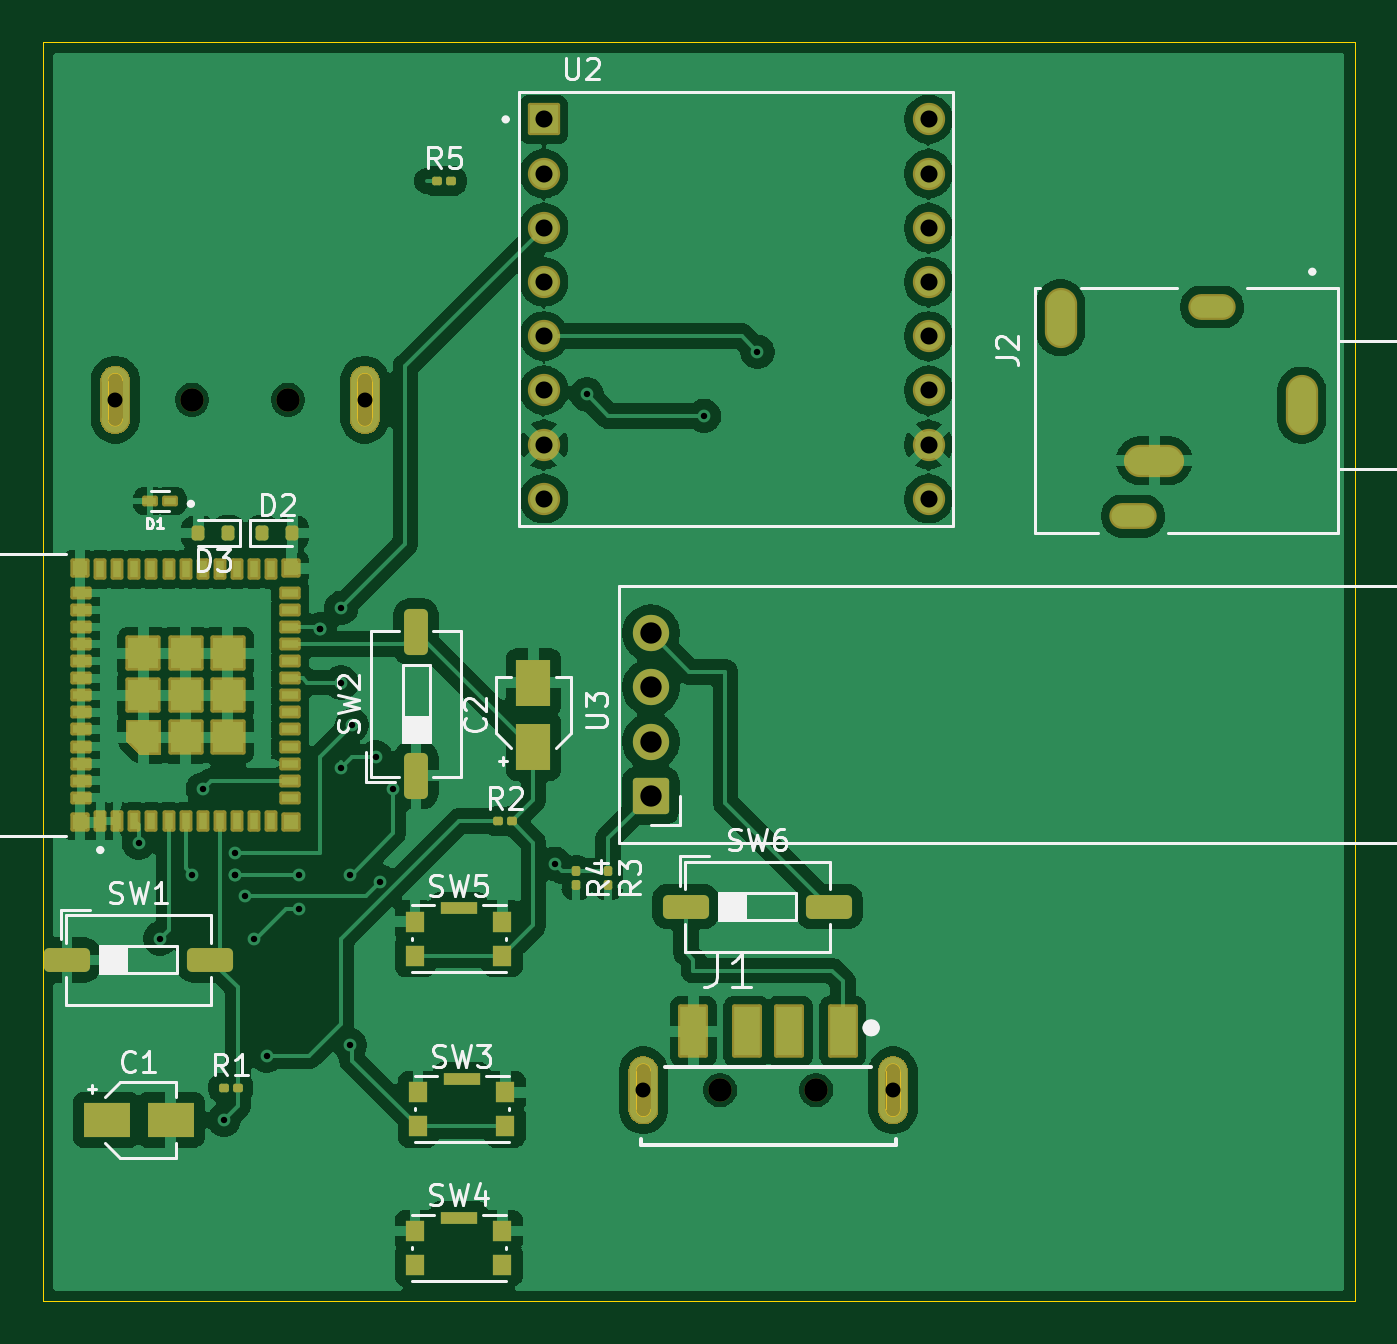
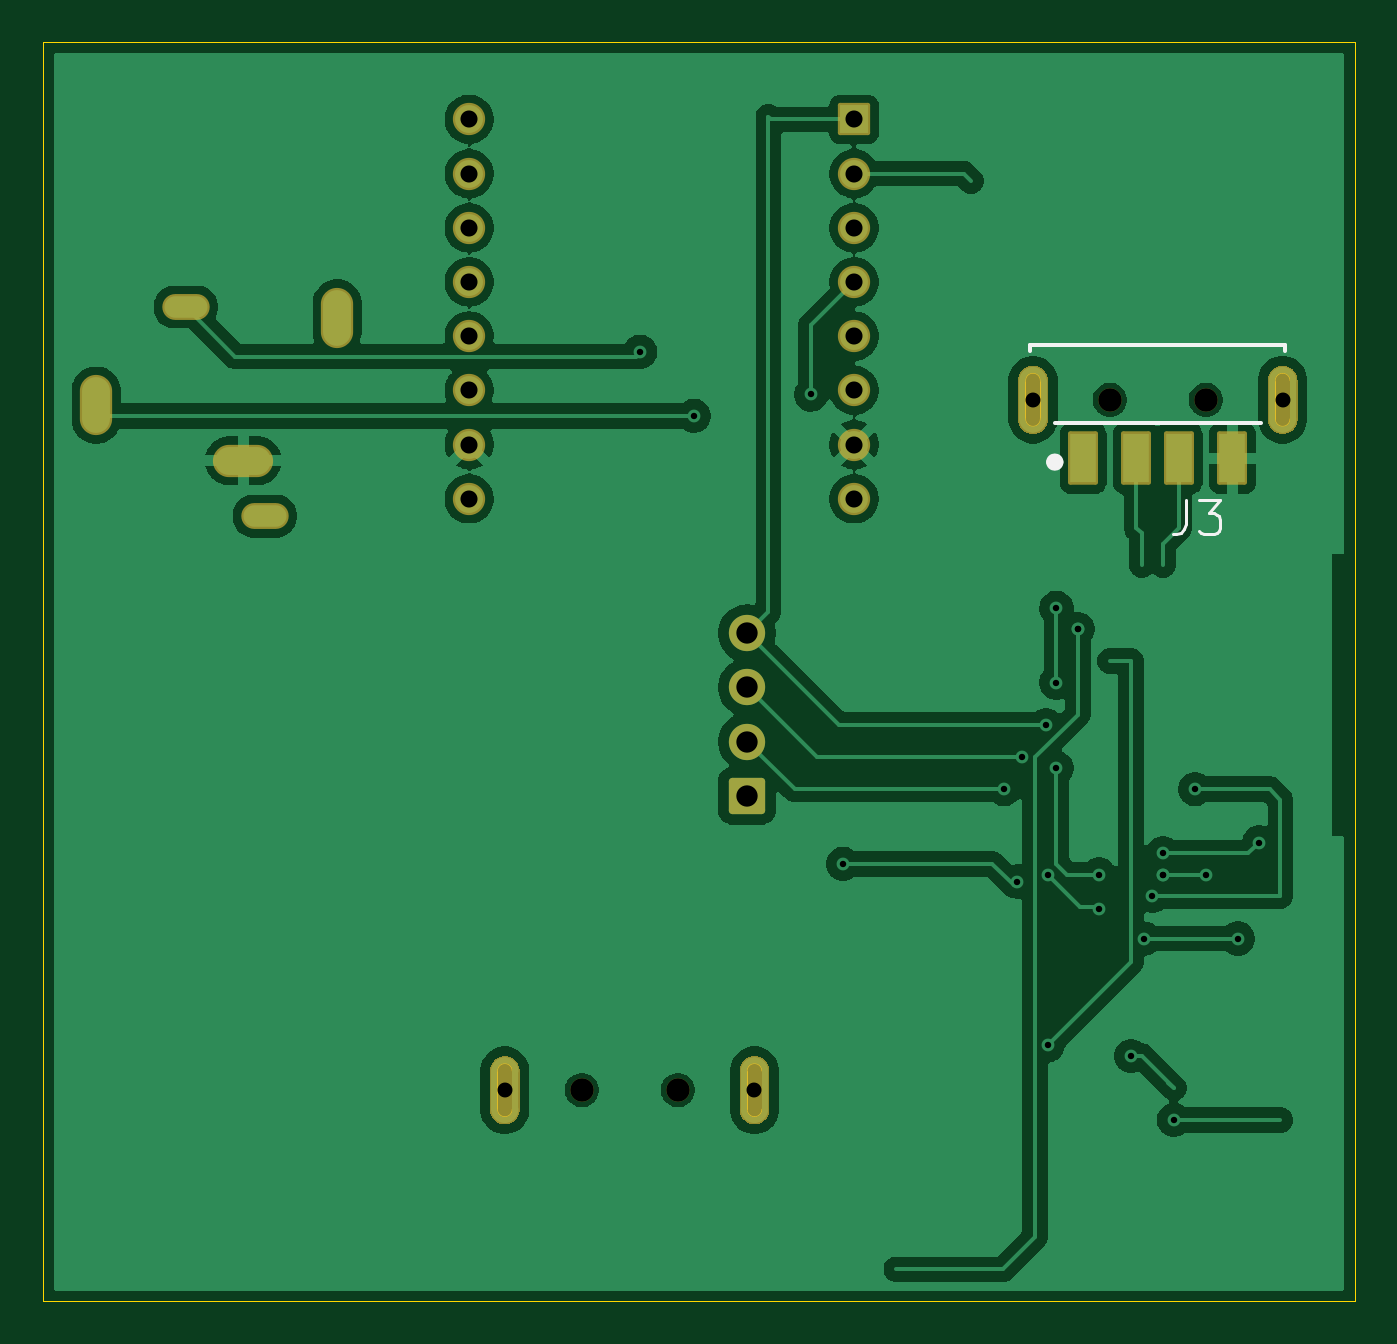
Circuit board: 11 layer files. Board 61.5 x 59.0 mm.
- bottom_copper: SoundBuddyPCB-B_Cu.gbr (93729 bytes)
- bottom_mask: SoundBuddyPCB-B_Mask.gbr (14980 bytes)
- paste: SoundBuddyPCB-B_Paste.gbr (2252 bytes)
- bottom_silk: SoundBuddyPCB-B_Silkscreen.gbr (1797 bytes)
- outline: SoundBuddyPCB-Edge_Cuts.gbr (2290 bytes)
- top_copper: SoundBuddyPCB-F_Cu.gbr (161458 bytes)
- top_mask: SoundBuddyPCB-F_Mask.gbr (19358 bytes)
- paste: SoundBuddyPCB-F_Paste.gbr (6814 bytes)
- top_silk: SoundBuddyPCB-F_Silkscreen.gbr (32130 bytes)
- drill: SoundBuddyPCB-NPTH.drl (512 bytes)
- drill: SoundBuddyPCB-PTH.drl (1409 bytes)

=== bottom_copper: SoundBuddyPCB-B_Cu.gbr (93729 bytes, source omitted) ===
=== bottom_mask: SoundBuddyPCB-B_Mask.gbr (14980 bytes, source omitted) ===
=== paste: SoundBuddyPCB-B_Paste.gbr ===
%TF.GenerationSoftware,KiCad,Pcbnew,10.0.8*%
%TF.CreationDate,2026-11-09T18:49:53+02:00*%
%TF.ProjectId,SoundBuddyPCB,536f756e-6442-4756-9464-795043422e6b,rev?*%
%TF.SameCoordinates,Original*%
%TF.FileFunction,Paste,Bot*%
%TF.FilePolarity,Positive*%
%FSLAX46Y46*%
G04 Gerber Fmt 4.6, Leading zero omitted, Abs format (unit mm)*
G04 Created by KiCad (PCBNEW 10.0.8) date 2026-11-09 18:49:53*
%MOMM*%
%LPD*%
G01*
G04 APERTURE LIST*
%ADD10C,0.300000*%
%ADD11R,1.200000X2.300000*%
G04 APERTURE END LIST*
%TO.C,J1*%
D10*
X128149900Y-87203900D02*
G75*
G02*
X128649900Y-86703900I500000J0D01*
G01*
X128649900Y-86703900D02*
G75*
G02*
X129149900Y-87203900I0J-500000D01*
G01*
X129149900Y-87203900D02*
X129149900Y-89003900D01*
X129149900Y-89003900D02*
G75*
G02*
X128649900Y-89503900I-500000J0D01*
G01*
X128649900Y-89503900D02*
G75*
G02*
X128149900Y-89003900I0J500000D01*
G01*
X128149900Y-89003900D02*
X128149900Y-87203900D01*
X139849900Y-87203900D02*
G75*
G02*
X140349900Y-86703900I500000J0D01*
G01*
X140349900Y-86703900D02*
G75*
G02*
X140849900Y-87203900I0J-500000D01*
G01*
X140849900Y-87203900D02*
X140849900Y-89003900D01*
X140849900Y-89003900D02*
G75*
G02*
X140349900Y-89503900I-500000J0D01*
G01*
X140349900Y-89503900D02*
G75*
G02*
X139849900Y-89003900I0J500000D01*
G01*
X139849900Y-89003900D02*
X139849900Y-87203900D01*
%TO.C,J3*%
X103900000Y-57150000D02*
G75*
G02*
X103400000Y-56650000I0J500000D01*
G01*
X104400000Y-56650000D02*
G75*
G02*
X103900000Y-57150000I-500000J0D01*
G01*
X104400000Y-56650000D02*
X104400000Y-54850000D01*
X103900000Y-54350000D02*
G75*
G02*
X104400000Y-54850000I0J-500000D01*
G01*
X103400000Y-54850000D02*
G75*
G02*
X103900000Y-54350000I500000J0D01*
G01*
X103400000Y-54850000D02*
X103400000Y-56650000D01*
X115600000Y-57150000D02*
G75*
G02*
X115100000Y-56650000I0J500000D01*
G01*
X116100000Y-56650000D02*
G75*
G02*
X115600000Y-57150000I-500000J0D01*
G01*
X116100000Y-56650000D02*
X116100000Y-54850000D01*
X115600000Y-54350000D02*
G75*
G02*
X116100000Y-54850000I0J-500000D01*
G01*
X115100000Y-54850000D02*
G75*
G02*
X115600000Y-54350000I500000J0D01*
G01*
X115100000Y-54850000D02*
X115100000Y-56650000D01*
%TD*%
D11*
%TO.C,J3*%
X113250000Y-58500000D03*
X110750000Y-58500000D03*
X108750000Y-58500000D03*
X106250000Y-58500000D03*
%TD*%
M02*

=== bottom_silk: SoundBuddyPCB-B_Silkscreen.gbr ===
%TF.GenerationSoftware,KiCad,Pcbnew,10.0.8*%
%TF.CreationDate,2026-11-09T18:49:53+02:00*%
%TF.ProjectId,SoundBuddyPCB,536f756e-6442-4756-9464-795043422e6b,rev?*%
%TF.SameCoordinates,Original*%
%TF.FileFunction,Legend,Bot*%
%TF.FilePolarity,Positive*%
%FSLAX46Y46*%
G04 Gerber Fmt 4.6, Leading zero omitted, Abs format (unit mm)*
G04 Created by KiCad (PCBNEW 10.0.8) date 2026-11-09 18:49:53*
%MOMM*%
%LPD*%
G01*
G04 APERTURE LIST*
%ADD10C,0.150000*%
%ADD11C,0.400000*%
%ADD12C,0.200000*%
G04 APERTURE END LIST*
D10*
X108428076Y-60449814D02*
X108428076Y-61593942D01*
X108428076Y-61593942D02*
X108504351Y-61822768D01*
X108504351Y-61822768D02*
X108656902Y-61975319D01*
X108656902Y-61975319D02*
X108885727Y-62051594D01*
X108885727Y-62051594D02*
X109038278Y-62051594D01*
X107817874Y-60449814D02*
X106826296Y-60449814D01*
X106826296Y-60449814D02*
X107360222Y-61060016D01*
X107360222Y-61060016D02*
X107131397Y-61060016D01*
X107131397Y-61060016D02*
X106978846Y-61136291D01*
X106978846Y-61136291D02*
X106902571Y-61212566D01*
X106902571Y-61212566D02*
X106826296Y-61365117D01*
X106826296Y-61365117D02*
X106826296Y-61746493D01*
X106826296Y-61746493D02*
X106902571Y-61899043D01*
X106902571Y-61899043D02*
X106978846Y-61975319D01*
X106978846Y-61975319D02*
X107131397Y-62051594D01*
X107131397Y-62051594D02*
X107589048Y-62051594D01*
X107589048Y-62051594D02*
X107741599Y-61975319D01*
X107741599Y-61975319D02*
X107817874Y-61899043D01*
%TO.C,J3*%
D11*
X114769441Y-58671000D02*
G75*
G02*
X114382559Y-58671000I-193441J0D01*
G01*
X114382559Y-58671000D02*
G75*
G02*
X114769441Y-58671000I193441J0D01*
G01*
D12*
X103781000Y-53185000D02*
X115719000Y-53185000D01*
X115719000Y-53185000D02*
X115719000Y-53464000D01*
X104924000Y-56817000D02*
X114576000Y-56817000D01*
X103781000Y-53185000D02*
X103781000Y-53464000D01*
%TD*%
M02*

=== outline: SoundBuddyPCB-Edge_Cuts.gbr ===
%TF.GenerationSoftware,KiCad,Pcbnew,10.0.8*%
%TF.CreationDate,2026-11-09T18:49:53+02:00*%
%TF.ProjectId,SoundBuddyPCB,536f756e-6442-4756-9464-795043422e6b,rev?*%
%TF.SameCoordinates,Original*%
%TF.FileFunction,Profile,NP*%
%FSLAX46Y46*%
G04 Gerber Fmt 4.6, Leading zero omitted, Abs format (unit mm)*
G04 Created by KiCad (PCBNEW 10.0.8) date 2026-11-09 18:49:53*
%MOMM*%
%LPD*%
G01*
G04 APERTURE LIST*
%TA.AperFunction,Profile*%
%ADD10C,0.050000*%
%TD*%
%TA.AperFunction,Profile*%
%ADD11C,0.010000*%
%TD*%
G04 APERTURE END LIST*
D10*
X100500000Y-39000000D02*
X162000000Y-39000000D01*
X162000000Y-98000000D01*
X100500000Y-98000000D01*
X100500000Y-39000000D01*
%TO.C,J1*%
D11*
X128299900Y-87203900D02*
G75*
G02*
X128649900Y-86853900I350000J0D01*
G01*
X128649900Y-86853900D02*
G75*
G02*
X128999900Y-87203900I0J-350000D01*
G01*
X128999900Y-87203900D02*
X128999900Y-89003900D01*
X128999900Y-89003900D02*
G75*
G02*
X128649900Y-89353900I-350000J0D01*
G01*
X128649900Y-89353900D02*
G75*
G02*
X128299900Y-89003900I0J350000D01*
G01*
X128299900Y-89003900D02*
X128299900Y-87203900D01*
X139999900Y-87203900D02*
G75*
G02*
X140349900Y-86853900I350000J0D01*
G01*
X140349900Y-86853900D02*
G75*
G02*
X140699900Y-87203900I0J-350000D01*
G01*
X140699900Y-87203900D02*
X140699900Y-89003900D01*
X140699900Y-89003900D02*
G75*
G02*
X140349900Y-89353900I-350000J0D01*
G01*
X140349900Y-89353900D02*
G75*
G02*
X139999900Y-89003900I0J350000D01*
G01*
X139999900Y-89003900D02*
X139999900Y-87203900D01*
%TO.C,J3*%
X103900000Y-57000000D02*
G75*
G02*
X103550000Y-56650000I0J350000D01*
G01*
X104250000Y-56650000D02*
G75*
G02*
X103900000Y-57000000I-350000J0D01*
G01*
X104250000Y-56650000D02*
X104250000Y-54850000D01*
X103900000Y-54500000D02*
G75*
G02*
X104250000Y-54850000I0J-350000D01*
G01*
X103550000Y-54850000D02*
G75*
G02*
X103900000Y-54500000I350000J0D01*
G01*
X103550000Y-54850000D02*
X103550000Y-56650000D01*
X115600000Y-57000000D02*
G75*
G02*
X115250000Y-56650000I0J350000D01*
G01*
X115950000Y-56650000D02*
G75*
G02*
X115600000Y-57000000I-350000J0D01*
G01*
X115950000Y-56650000D02*
X115950000Y-54850000D01*
X115600000Y-54500000D02*
G75*
G02*
X115950000Y-54850000I0J-350000D01*
G01*
X115250000Y-54850000D02*
G75*
G02*
X115600000Y-54500000I350000J0D01*
G01*
X115250000Y-54850000D02*
X115250000Y-56650000D01*
%TD*%
M02*

=== top_copper: SoundBuddyPCB-F_Cu.gbr (161458 bytes, source omitted) ===
=== top_mask: SoundBuddyPCB-F_Mask.gbr (19358 bytes, source omitted) ===
=== paste: SoundBuddyPCB-F_Paste.gbr (6814 bytes, source omitted) ===
=== top_silk: SoundBuddyPCB-F_Silkscreen.gbr (32130 bytes, source omitted) ===
=== drill: SoundBuddyPCB-NPTH.drl ===
M48
; DRILL file KiCad 10.0.8 date 2026-11-09T18:50:10
; FORMAT={-:-/ absolute / metric / decimal}
; #@! TF.CreationDate,2026-11-09T18:50:10+02:00
; #@! TF.GenerationSoftware,Kicad,Pcbnew,10.0.8
; #@! TF.FileFunction,NonPlated,1,2,NPTH
FMAT,2
METRIC
; #@! TA.AperFunction,NonPlated,NPTH,ComponentDrill
T1C0.700
; #@! TA.AperFunction,NonPlated,NPTH,ComponentDrill
T2C1.100
%
G90
G05
T1
X103.9Y-55.75
X115.6Y-55.75
X128.65Y-88.104
X140.35Y-88.104
T2
X107.5Y-55.75
X112.0Y-55.75
X132.25Y-88.104
X136.75Y-88.104
M30

=== drill: SoundBuddyPCB-PTH.drl ===
M48
; DRILL file KiCad 10.0.8 date 2026-11-09T18:50:10
; FORMAT={-:-/ absolute / metric / decimal}
; #@! TF.CreationDate,2026-11-09T18:50:10+02:00
; #@! TF.GenerationSoftware,Kicad,Pcbnew,10.0.8
; #@! TF.FileFunction,Plated,1,2,PTH
FMAT,2
METRIC
; #@! TA.AperFunction,Plated,PTH,ViaDrill
T1C0.300
; #@! TA.AperFunction,Plated,PTH,ComponentDrill
T2C0.500
; #@! TA.AperFunction,Plated,PTH,ComponentDrill
T3C0.800
; #@! TA.AperFunction,Plated,PTH,ComponentDrill
T4C1.000
%
G90
G05
T1
X105.0Y-76.5
X106.0Y-81.0
X107.5Y-78.0
X108.0Y-74.0
X109.0Y-89.5
X109.5Y-77.0
X109.5Y-78.0
X109.5Y-78.0
X110.0Y-79.0
X110.4Y-81.0
X111.0Y-86.5
X112.5Y-78.0
X112.5Y-79.6
X113.5Y-66.5
X113.5Y-66.5
X114.5Y-65.5
X114.5Y-69.0
X114.5Y-73.0
X114.9Y-78.0
X114.9Y-86.0
X114.996Y-70.99
X116.1Y-72.5
X116.326Y-78.326
X116.94Y-73.996
X124.5Y-77.5
X126.0Y-55.5
X131.5Y-56.5
X134.0Y-53.5
T3
X123.983Y-42.61
X123.983Y-45.15
X123.983Y-47.69
X123.983Y-50.23
X123.983Y-52.77
X123.983Y-55.31
X123.983Y-57.85
X123.983Y-60.39
X142.017Y-42.61
X142.017Y-45.15
X142.017Y-47.69
X142.017Y-50.23
X142.017Y-52.77
X142.017Y-55.31
X142.017Y-57.85
X142.017Y-60.39
T4
X129.0Y-66.69
X129.0Y-69.23
X129.0Y-71.77
X129.0Y-74.31
T2
G00X152.1Y-61.2
M15
G01X151.1Y-61.2
M16
G05
G00X155.8Y-51.4
M15
G01X154.8Y-51.4
M16
G05
T3
G00X148.2Y-51.55
M15
G01X148.2Y-52.25
M16
G05
G00X152.95Y-58.6
M15
G01X152.25Y-58.6
M16
G05
G00X159.5Y-55.65
M15
G01X159.5Y-56.35
M16
G05
M30
